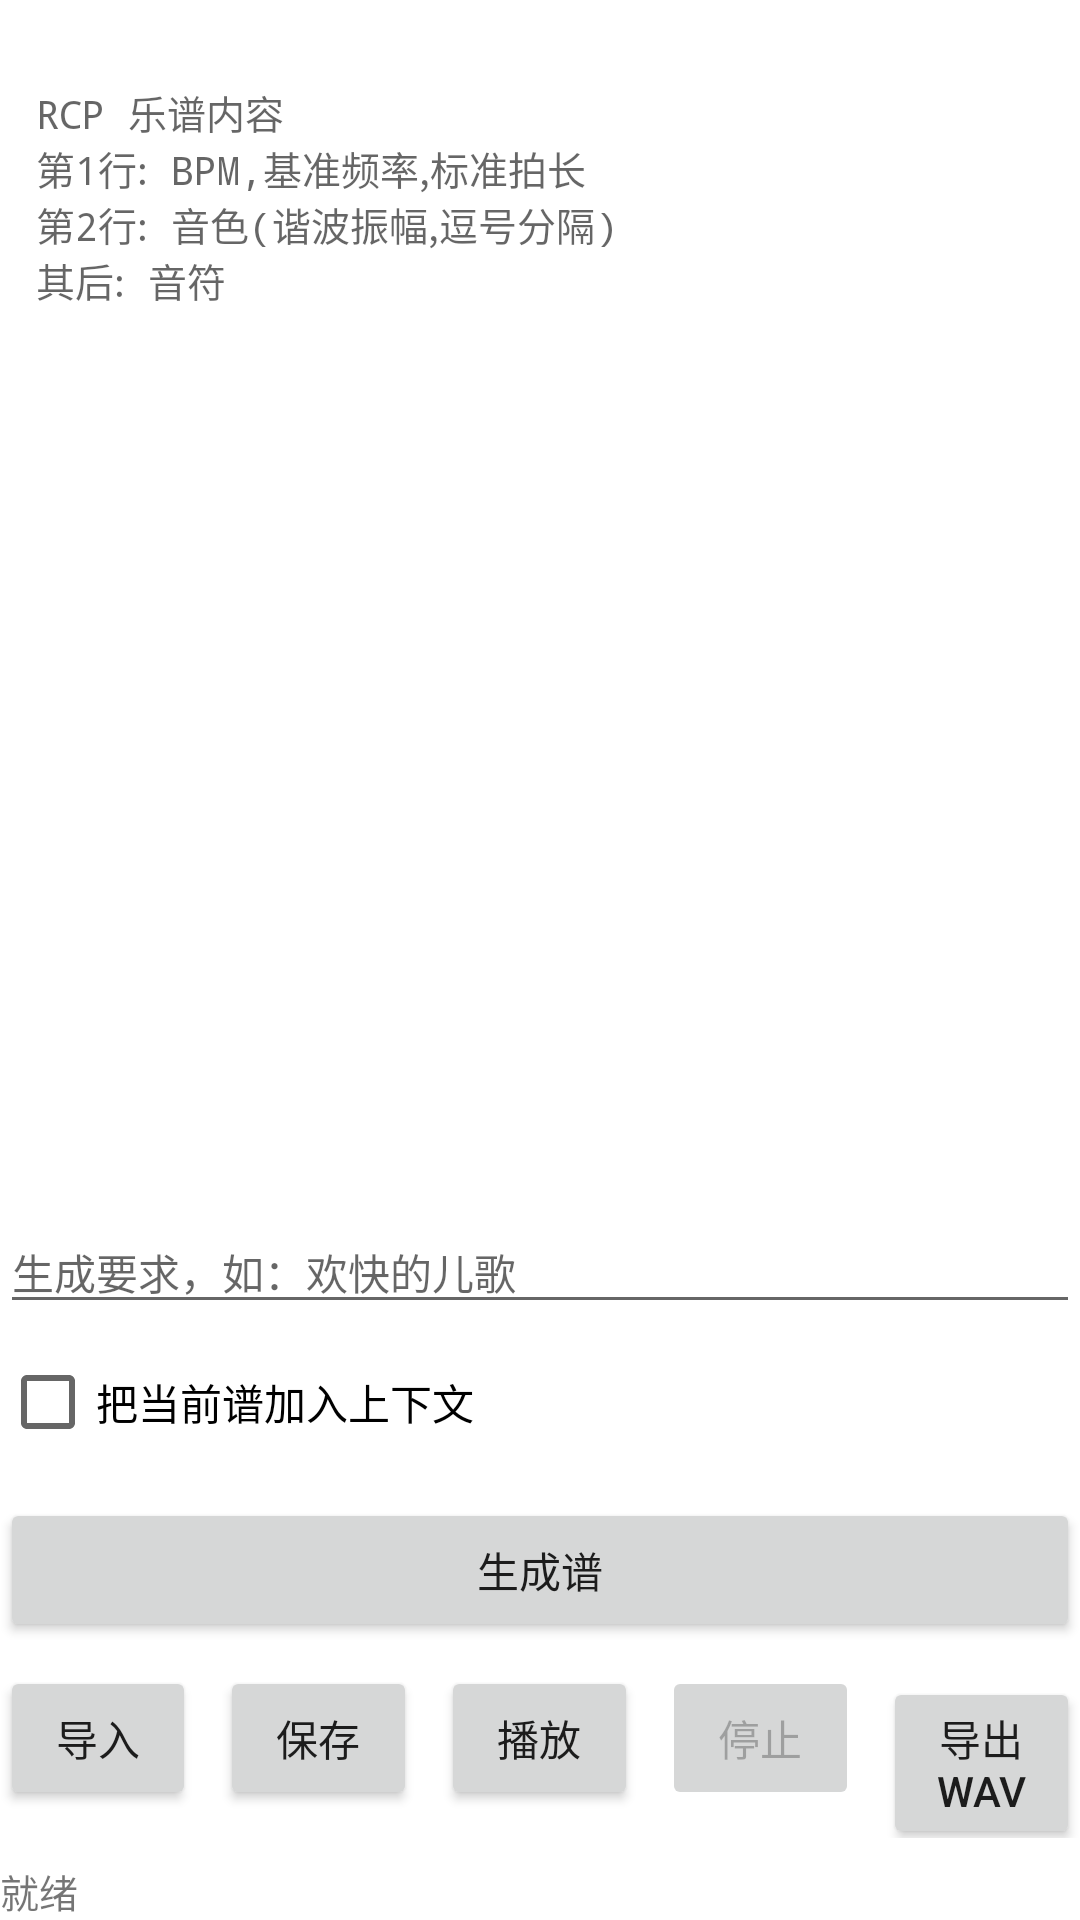

Android layout source for this screen:
<!-- AndroidManifest.xml: application theme Theme.Music编辑 -->
<!-- res/layout/activity_main.xml -->
<?xml version="1.0" encoding="utf-8"?>
<LinearLayout xmlns:android="http://schemas.android.com/apk/res/android"
    android:id="@+id/root"
    android:layout_width="match_parent"
    android:layout_height="match_parent"
    android:orientation="vertical">

    <EditText
        android:id="@+id/editor"
        android:layout_width="match_parent"
        android:layout_height="0dp"
        android:layout_weight="1"
        android:layout_marginTop="16dp"
        android:background="@drawable/bg_editor_box"
        android:fontFamily="monospace"
        android:gravity="top|start"
        android:hint="@string/editor_hint"
        android:inputType="textMultiLine"
        android:maxLines="30"
        android:padding="12dp"
        android:scrollbars="vertical"
        android:textSize="13sp" />

    
    <EditText
        android:id="@+id/prompt_input"
        android:layout_width="match_parent"
        android:layout_height="wrap_content"
        android:layout_marginTop="8dp"
        android:hint="@string/prompt_hint"
        android:inputType="textMultiLine"
        android:maxLines="2"
        android:textSize="14sp" />

    <CheckBox
        android:id="@+id/chk_include_context"
        android:layout_width="wrap_content"
        android:layout_height="wrap_content"
        android:layout_marginTop="2dp"
        android:text="@string/chk_include_context" />

    <Button
        android:id="@+id/btn_gen_score"
        android:layout_width="match_parent"
        android:layout_height="wrap_content"
        android:layout_marginTop="8dp"
        android:text="@string/btn_gen_score" />

    <LinearLayout
        android:layout_width="match_parent"
        android:layout_height="wrap_content"
        android:layout_marginTop="8dp"
        android:orientation="horizontal">

        <Button
            android:id="@+id/btn_import"
            android:layout_width="0dp"
            android:layout_height="wrap_content"
            android:layout_weight="1"
            android:text="@string/btn_import" />

        <Button
            android:id="@+id/btn_save"
            android:layout_width="0dp"
            android:layout_height="wrap_content"
            android:layout_weight="1"
            android:layout_marginStart="8dp"
            android:text="@string/btn_save" />

        <Button
            android:id="@+id/btn_play"
            android:layout_width="0dp"
            android:layout_height="wrap_content"
            android:layout_weight="1"
            android:layout_marginStart="8dp"
            android:text="@string/btn_play" />

        <Button
            android:id="@+id/btn_stop"
            android:layout_width="0dp"
            android:layout_height="wrap_content"
            android:layout_weight="1"
            android:layout_marginStart="8dp"
            android:enabled="false"
            android:text="@string/btn_stop" />

        <Button
            android:id="@+id/btn_export"
            android:layout_width="0dp"
            android:layout_height="wrap_content"
            android:layout_weight="1"
            android:layout_marginStart="8dp"
            android:text="@string/btn_export" />
    </LinearLayout>

    <TextView
        android:id="@+id/status_text"
        android:layout_width="match_parent"
        android:layout_height="wrap_content"
        android:layout_marginTop="8dp"
        android:text="@string/status_ready"
        android:textSize="13sp" />

</LinearLayout>
<!-- resources referenced by this layout -->
<resources>
  <string name="btn_export">导出WAV</string>
  <string name="btn_gen_score">生成谱</string>
  <string name="btn_import">导入</string>
  <string name="btn_play">播放</string>
  <string name="btn_save">保存</string>
  <string name="btn_stop">停止</string>
  <string name="chk_include_context">把当前谱加入上下文</string>
  <string name="editor_hint">RCP 乐谱内容\n第1行: BPM,基准频率,标准拍长\n第2行: 音色(谐波振幅,逗号分隔)\n其后: 音符</string>
  <string name="prompt_hint">生成要求，如：欢快的儿歌</string>
  <string name="status_ready">就绪</string>
  <style name="Theme.Music编辑" parent="Theme.MaterialComponents.DayNight.DarkActionBar">
          
          <item name="colorPrimary">@color/purple_500</item>
          <item name="colorPrimaryVariant">@color/purple_700</item>
          <item name="colorOnPrimary">@color/white</item>
          
          <item name="colorSecondary">@color/teal_200</item>
          <item name="colorSecondaryVariant">@color/teal_700</item>
          <item name="colorOnSecondary">@color/black</item>
          
          <item name="android:statusBarColor">?attr/colorPrimaryVariant</item>
          
      </style>
  <!-- not gathered from this repository: default colours our renderer supplied (Android Studio template values) -->
  <color name="purple_500">#FF6200EE</color>
  <color name="purple_700">#FF3700B3</color>
  <color name="teal_200">#FF03DAC5</color>
  <color name="teal_700">#FF018786</color>
  <color name="black">#FF000000</color>
  <color name="white">#FFFFFFFF</color>
</resources>
